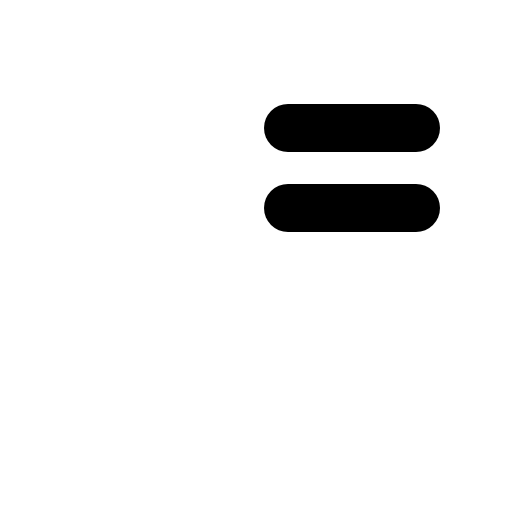
t = 0.00 s
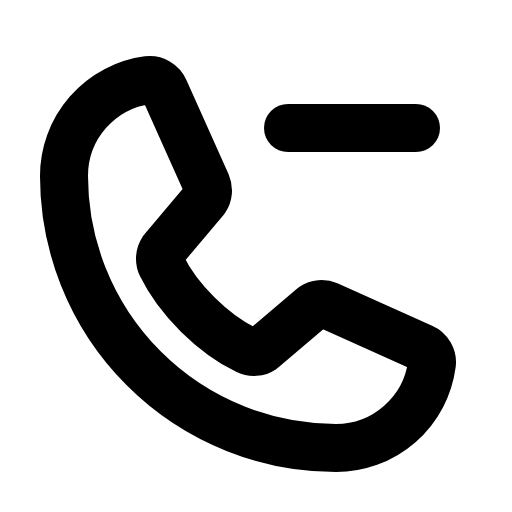
t = 0.60 s
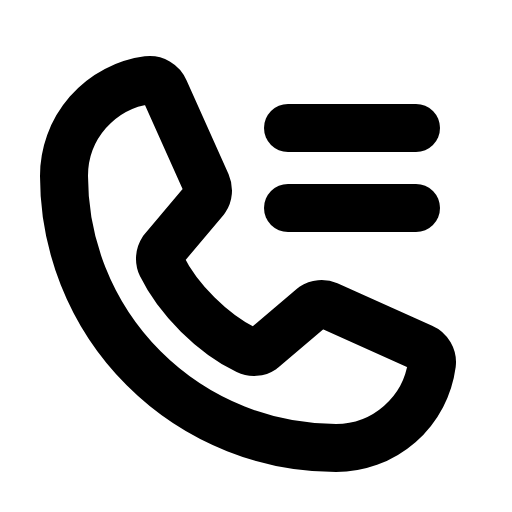
t = 0.98 s
t = 1.35 s: frame unchanged from t = 0.98 s, image omitted
t = 1.73 s: frame unchanged from t = 0.98 s, image omitted

The animated SVG that drew these frames (rendered in a browser with its animation timeline set to each time). Animation: 1 CSS @keyframes rule; one cycle of 2.10 s, repeats indefinitely.

<svg xmlns="http://www.w3.org/2000/svg" viewBox="0 0 256 256">
  <style>
    .draw-line {
      stroke-dasharray: 2000;
      stroke-dashoffset: 0;
    }
    svg:hover .draw-line {
      animation: phosphor-draw-in 1.5s ease-in-out infinite alternate;
    }
    @keyframes phosphor-draw-in {
      0%   { stroke-dashoffset: 2000; }
      100% { stroke-dashoffset: 0; }
    }
  </style><rect width="256" height="256" fill="none"/><path d="M156.39,153.34a8,8,0,0,1,7.59-.69l47.16,21.13a8,8,0,0,1,4.8,8.3A48.33,48.33,0,0,1,168,224,136,136,0,0,1,32,88,48.33,48.33,0,0,1,73.92,40.06a8,8,0,0,1,8.3,4.8l21.13,47.2a8,8,0,0,1-.66,7.53L81.32,125a7.93,7.93,0,0,0-.54,7.81c8.27,16.93,25.77,34.22,42.75,42.41a7.92,7.92,0,0,0,7.83-.59Z" fill="none" stroke="currentColor" stroke-linecap="round" stroke-linejoin="round" stroke-width="24" class="draw-line" pathLength="1" style="animation-delay: 0s"/><line x1="144" y1="64" x2="208" y2="64" fill="none" stroke="currentColor" stroke-linecap="round" stroke-linejoin="round" stroke-width="24" class="draw-line" pathLength="1" style="animation-delay: 0.3s"/><line x1="144" y1="104" x2="208" y2="104" fill="none" stroke="currentColor" stroke-linecap="round" stroke-linejoin="round" stroke-width="24" class="draw-line" pathLength="1" style="animation-delay: 0.6s"/></svg>
